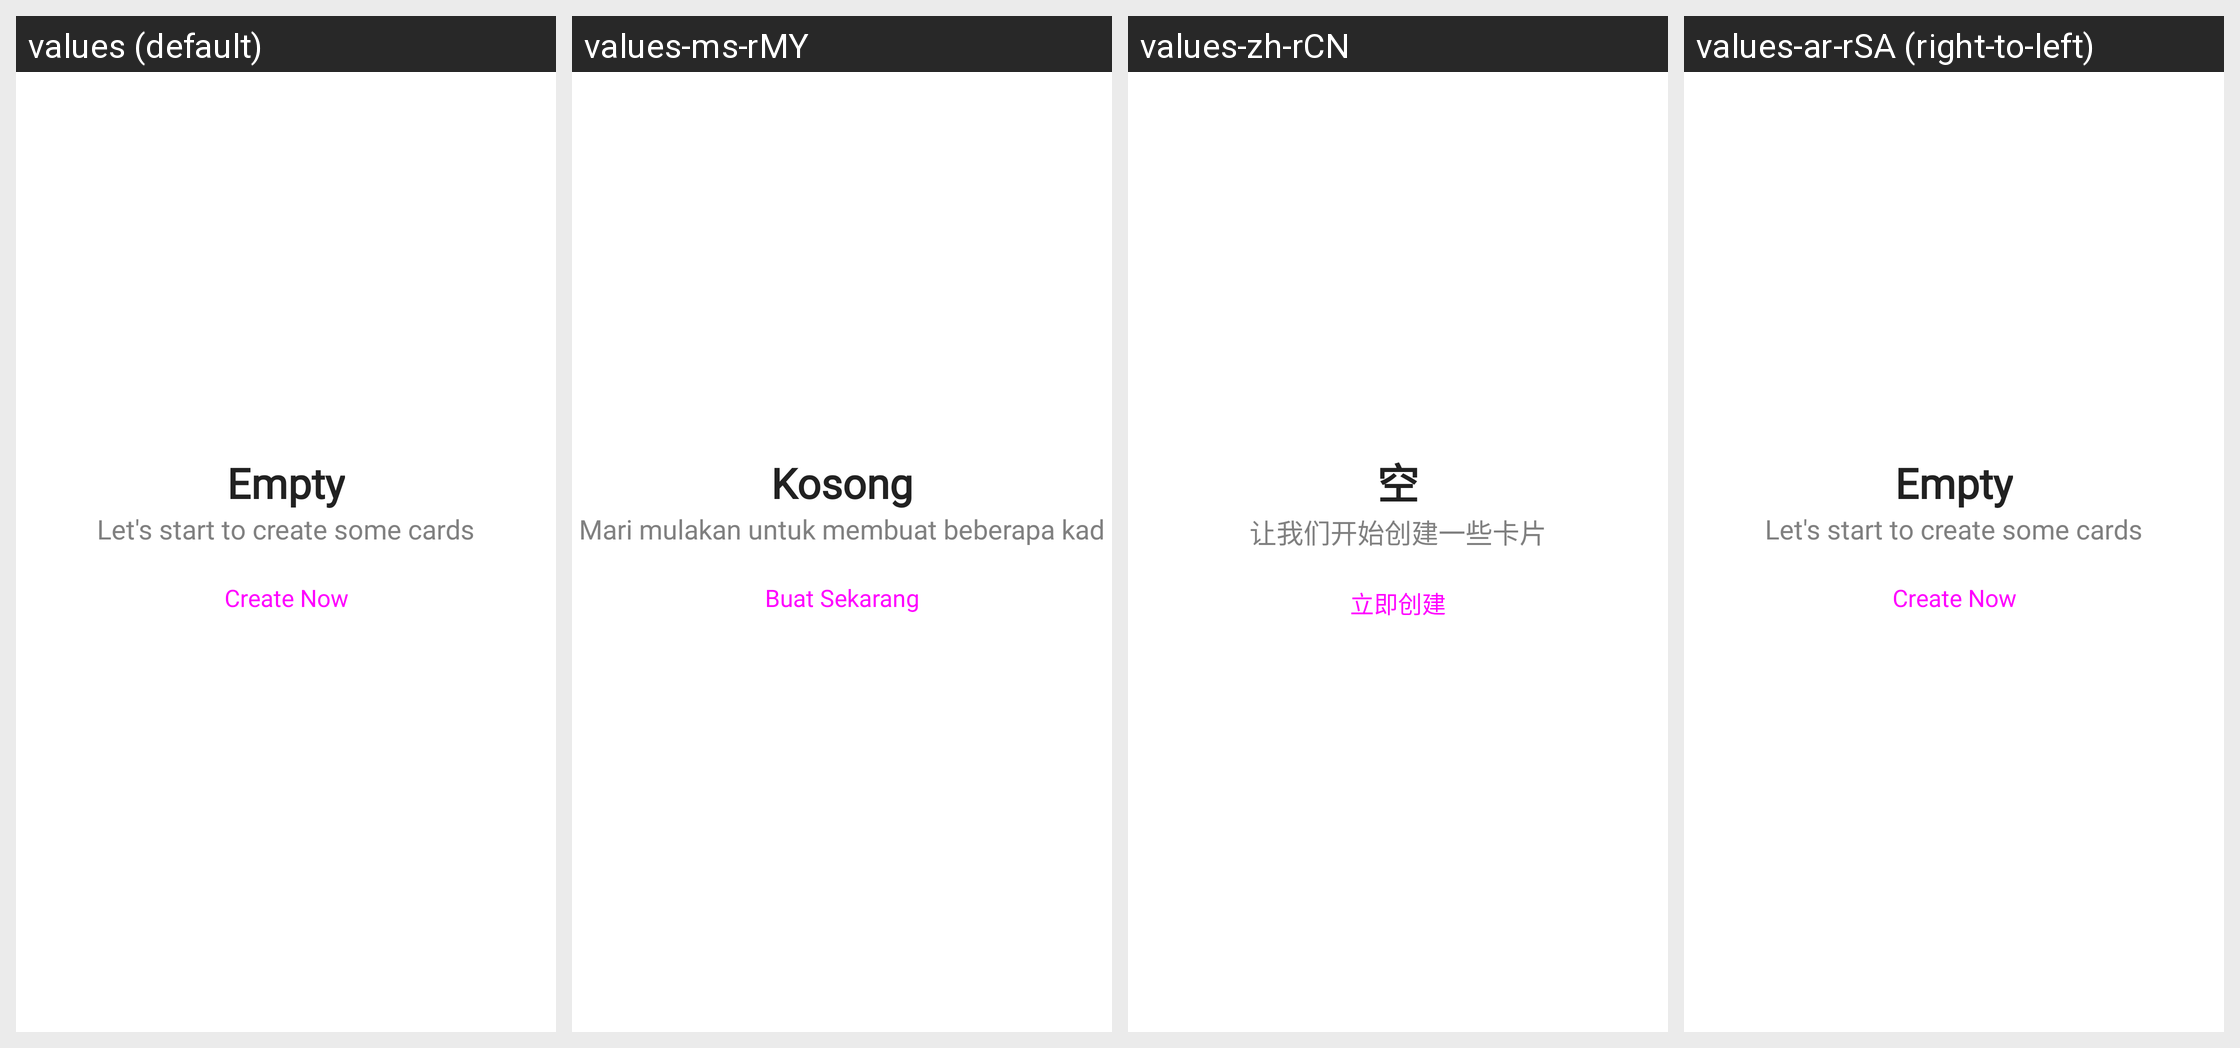

The same Android screen rendered under several of its app's locales, left to right. List the strings drawn on it with the default value and each locale's translation.
Android screen res/layout/card_fragment.xml rendered under 4 locales, left to right: values (default), values-ms-rMY, values-zh-rCN, values-ar-rSA (right-to-left). Device: Nexus 5 (rendered at 1080×1920; each locale shown at half size, 540×960, under a caption strip naming it); theme Theme.QRScanner.
Other locales in the repository, not shown: values-de, values-fr, values-hi-rIN, values-it, values-tr-rTR, values-ur-rPK.
Strings drawn on this screen, with the default value and each locale's value (text and hints the layout hard-codes, and strings that could not be matched under every locale, appear in the picture but are not listed):

empty
  values: Empty
  values-ms-rMY: Kosong
  values-zh-rCN: 空
  values-ar-rSA: Empty  [not translated; the default value is used]

let_s_start_to_create_some_cards
  values: Let's start to create some cards
  values-ms-rMY: Mari mulakan untuk membuat beberapa kad
  values-zh-rCN: 让我们开始创建一些卡片
  values-ar-rSA: Let's start to create some cards  [not translated; the default value is used]

create_now
  values: Create Now
  values-ms-rMY: Buat Sekarang
  values-zh-rCN: 立即创建
  values-ar-rSA: Create Now  [not translated; the default value is used]
